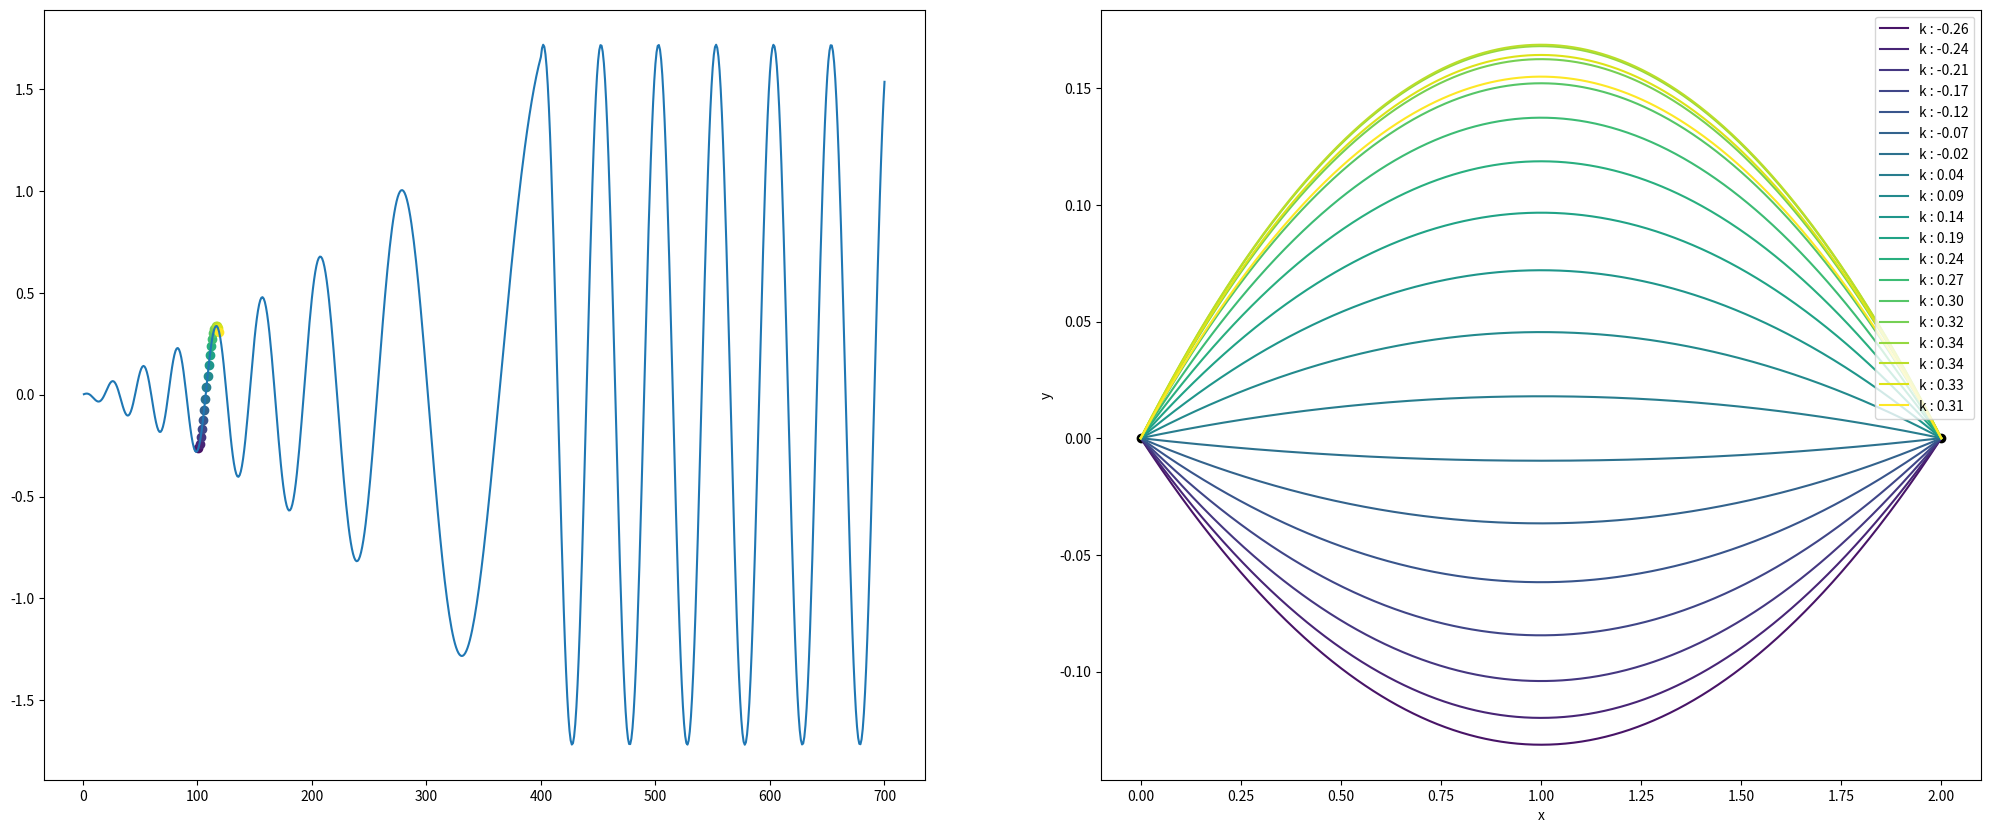

The matplotlib source for this figure: (Note: this script raises an exception after producing the figure.)
from math import atan2, cos, exp, pi

import matplotlib.pyplot as plt
import numpy as np
from scipy.interpolate import CubicSpline

# from .utils import courbures


def generate_simple_line(p_0, p_target, nb_points):
    t = np.linspace(0, 1, nb_points)
    path = p_0 * t[:, None] + (1 - t)[:, None] * p_target
    d = np.linalg.norm((p_target - p_0))
    return np.flip(path, axis=0), d


def generate_line_two_part(p_0, p_1, p_target, nb_points):
    t = np.linspace(0, 1, nb_points)
    path_1 = p_0 * t[:, None] + (1 - t)[:, None] * p_1
    path_1 = np.flip(path_1, axis=0)
    path_2 = np.flip(p_1 * t[:, None] + (1 - t)[:, None] * p_target, axis=0)
    path = np.concatenate((path_1, path_2), axis=0)
    d = np.linalg.norm(p_1 - p_0) + np.linalg.norm(p_target - p_0)
    return path, d


def generate_demi_circle_path(p_0, p_target, nb_points):
    p_0 = np.array(p_0)
    p_target = np.array(p_target)

    dir_vec = p_target - p_0
    length = np.linalg.norm(dir_vec)
    r = length / 2
    center = p_0 + dir_vec / 2

    alpha = np.arctan2(dir_vec[1], dir_vec[0])
    thetas = np.linspace(0, np.pi, nb_points)
    x = r * np.cos(thetas)
    y = r * np.sin(thetas)
    circle_points = np.stack([x, y], axis=1)
    cos_a = np.cos(alpha)
    sin_a = np.sin(alpha)
    R = np.array([[cos_a, -sin_a], [sin_a, cos_a]])
    rotated_points = circle_points @ R.T
    path = center + rotated_points
    d = pi * r
    return np.flip(path, axis=0), d


def generate_curve(p_0, p_target, k, nb_points):
    t = np.linspace(0, 1, nb_points)
    x = (1 - t) * p_0[0] + t * p_target[0]
    y = (1 - t) * p_0[1] + t * p_target[1] + k * t * (1 - t) * (p_target[0] - p_0[0])
    return np.concatenate((x.reshape(nb_points, 1), y.reshape(nb_points, 1)), axis=1)


def generate_random_ondulating_path(
    p_0, p_target, n_points=100, max_curvature=1.0, amplitude=0.1, frequency=5
):
    t = np.linspace(0, 1, n_points)
    x_base = np.linspace(p_0[0], p_target[0], n_points)
    y_base = np.linspace(p_0[1], p_target[1], n_points)
    noise = amplitude * np.sin(frequency * 2 * np.pi * t)
    y_ondulating = y_base + noise
    cs = CubicSpline(t, np.column_stack([x_base, y_ondulating]), bc_type="natural")
    path = cs(t)
    return path


def func_k_max(A, N, f, n):
    if n > N:
        amp = 1 - exp(1)
        freq = f / 16
    else:
        amp = 1 - exp(n / N)
        freq = f / (8 * (1 + (n / N) ** (3 / 2)))
    return -A * amp * cos(n * freq)


def plot_path(p_0, p_target, nb_points, type="line"):
    if type == "line":
        path, _ = generate_simple_line(p_0, p_target, nb_points)
    if type == "two_lines":
        p_1 = [1 / 2, 1]
        path = generate_line_two_part(p_0, p_1, p_target, nb_points)
    if type == "circle":
        path, _ = generate_demi_circle_path(p_0, p_target, nb_points)
    if type == "curve":
        p_0 = np.zeros(2)
        p_target = np.array([1 / 4, 1 / 8])
        nb_points = 100
        k = 2
        path = generate_curve(p_0, p_target, k, nb_points)
    if type == "ondulating_path":
        path = generate_random_ondulating_path(
            p_0, p_target, nb_points, amplitude=0.8, frequency=10
        )
    # print(np.max(courbures(path)))
    plt.close()
    plt.plot(path[:, 0], path[:, 1], label="path")
    plt.xlabel("x")
    plt.ylabel("y")
    plt.scatter(p_0[0], p_0[1], color="red", label="Starting point")
    plt.scatter(p_target[0], p_target[1], color="blue", label="Ending point")
    plt.legend()
    plt.title(f"Path : {type}")
    plt.savefig(f"fig/path_{type}.png", dpi=100, bbox_inches="tight")


if __name__ == "__main__":
    p_0 = np.array([0, 0])
    p_target = np.array([2, 0])
    nb_points = 200
    # plot_path(p_0,p_target,nb_points,'line')
    A = 1
    N = 400
    f = 2
    n_values = np.linspace(1, 700, 700, dtype=int)
    output = [func_k_max(A, N, f, n) for n in n_values]
    nb_points = 700
    plt.figure(figsize=(25, 10))
    plt.subplot(1, 2, 1)
    plt.plot(n_values, output)
    colors = plt.cm.viridis(np.linspace(0, 1, 20))
    for n in n_values:
        if n > 100 and n < 120:
            k = func_k_max(A, N, f, n)
            plt.scatter(n, k, color=colors[n % 20])

    plt.subplot(1, 2, 2)
    for n in n_values:
        if n > 100 and n < 120:
            k = func_k_max(A, N, f, n)
            path = generate_curve(p_0, p_target, k, nb_points)
            plt.plot(path[:, 0], path[:, 1], label=f"k : {k:.2f}", color=colors[n % 20])
    plt.xlabel("x")
    plt.ylabel("y")
    plt.scatter(p_0[0], p_0[1], color="black")
    plt.scatter(p_target[0], p_target[1], color="black")
    plt.legend()
    plt.savefig("fig/smooth_curve.png", dpi=200, bbox_inches="tight")
